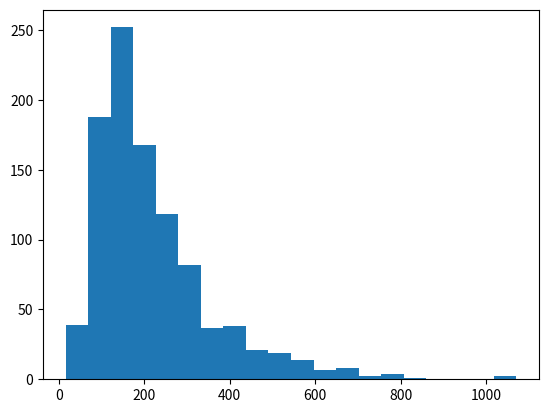
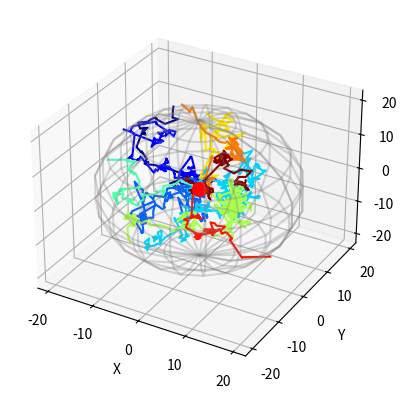

Here is the Python script that generated these plots, in order:
import numpy as np
import matplotlib.pyplot as plt

c = 1
me = 1
h = 1
lambda_db = h / (me * c) # de Broglie wavelength of electrons

mec2_keV = 510998.951 # electron rest mass energy in keV

N_photon = 1000

num_density = 1
sigma = 1
l_mean = 1 / (num_density * sigma)
R = 20 * l_mean

def calc_L_from_tau(tau, num_density, sigma):
    return tau / (num_density * sigma)


class Particle:
    def __init__(self, mass, charge, energy):
        self.mass = mass
        self.charge = charge
        self.energy = energy # energy in me * c^2 units

    
    def energy_keV(self):
        return self.energy * mec2_keV




class Photon(Particle):
    def __init__(self, energy):
        super().__init__(0, 0, energy)
        self.x = 0
        self.y = 0
        self.z = 0
        self.collisions = 0
        self.trajectory = [(self.x, self.y, self.z)]

    def move(self, L, theta, phi):
        self.x += L * np.sin(theta) * np.cos(phi)
        self.y += L * np.sin(theta) * np.sin(phi)
        self.z += L * np.cos(theta)
        self.collisions += 1
        self.trajectory.append((self.x, self.y, self.z))

    def energy_to_wavelength(self):
        return lambda_db / self.energy


    def sigma_klein_nishina(self): # sigma / sigma_Thomson
        x = self.energy
        return (3 / (8 * x)) * ((1 - 2 * (x + 1) / x ** 2) * np.log(1 + 2 * x) + 0.5 + 4 / x - 0.5 / (1 + 2 * x)**2) 


    def compton_scatter(self, angle):  # returns the energy of the scattered photon in me * c^2 units # angle in radians
        return self.energy / (1 + self.energy * (1 - np.cos(angle)))


class MonteCarloSimulation:
    def __init__(self, N, R, n, sigma, energy):
        self.N = N
        self.R = R
        self.n = n
        self.sigma = sigma
        self.photons = [Photon(energy) for _ in range(N)]

    def simulate(self):
        for photon in self.photons:
            while self.is_inside_sphere(photon):
                r1, r2, r3 = np.random.random(3)
                tau = -np.log(r1)
                L = tau / (self.n * self.sigma)
                theta = np.arccos(2 * r2 - 1)
                phi = 2 * np.pi * r3
                photon.move(L, theta, phi)

    def is_inside_sphere(self, photon):
        return photon.x**2 + photon.y**2 + photon.z**2 < self.R**2

    def get_collisions(self):
        return [photon.collisions for photon in self.photons]

    def select_random_photon(self, num=1):
        if num > self.N:
            raise ValueError("Number of photons to select is greater than total number of photons")
        return np.random.choice(self.photons, num)

    def plot_trajectory(self, photons):
            fig = plt.figure()
            ax = fig.add_subplot(111, projection='3d')
            colors = plt.cm.jet(np.linspace(0, 1, len(photons)))
            
            for photon, color in zip(photons, colors):
                trajectory = np.array(photon.trajectory)
                ax.plot(trajectory[:, 0], trajectory[:, 1], trajectory[:, 2], color=color)
            
            ax.set_xlabel('X')
            ax.set_ylabel('Y')
            ax.set_zlabel('Z')
            
            # Add a red dot at the origin
            ax.scatter(0, 0, 0, color='red', s=100)
            
            # Plot a transparent sphere of radius R
            u, v = np.mgrid[0:2*np.pi:20j, 0:np.pi:10j]
            x = self.R * np.cos(u) * np.sin(v)
            y = self.R * np.sin(u) * np.sin(v)
            z = self.R * np.cos(v)
            ax.plot_wireframe(x, y, z, color="gray", alpha=0.3)
            
            plt.show()


simulation = MonteCarloSimulation(N_photon, R, num_density, sigma, 0.01)
simulation.simulate()
collisions = simulation.get_collisions()

plt.hist(collisions, bins=20)
plt.show()


random_photons = simulation.select_random_photon(10)
simulation.plot_trajectory(random_photons)